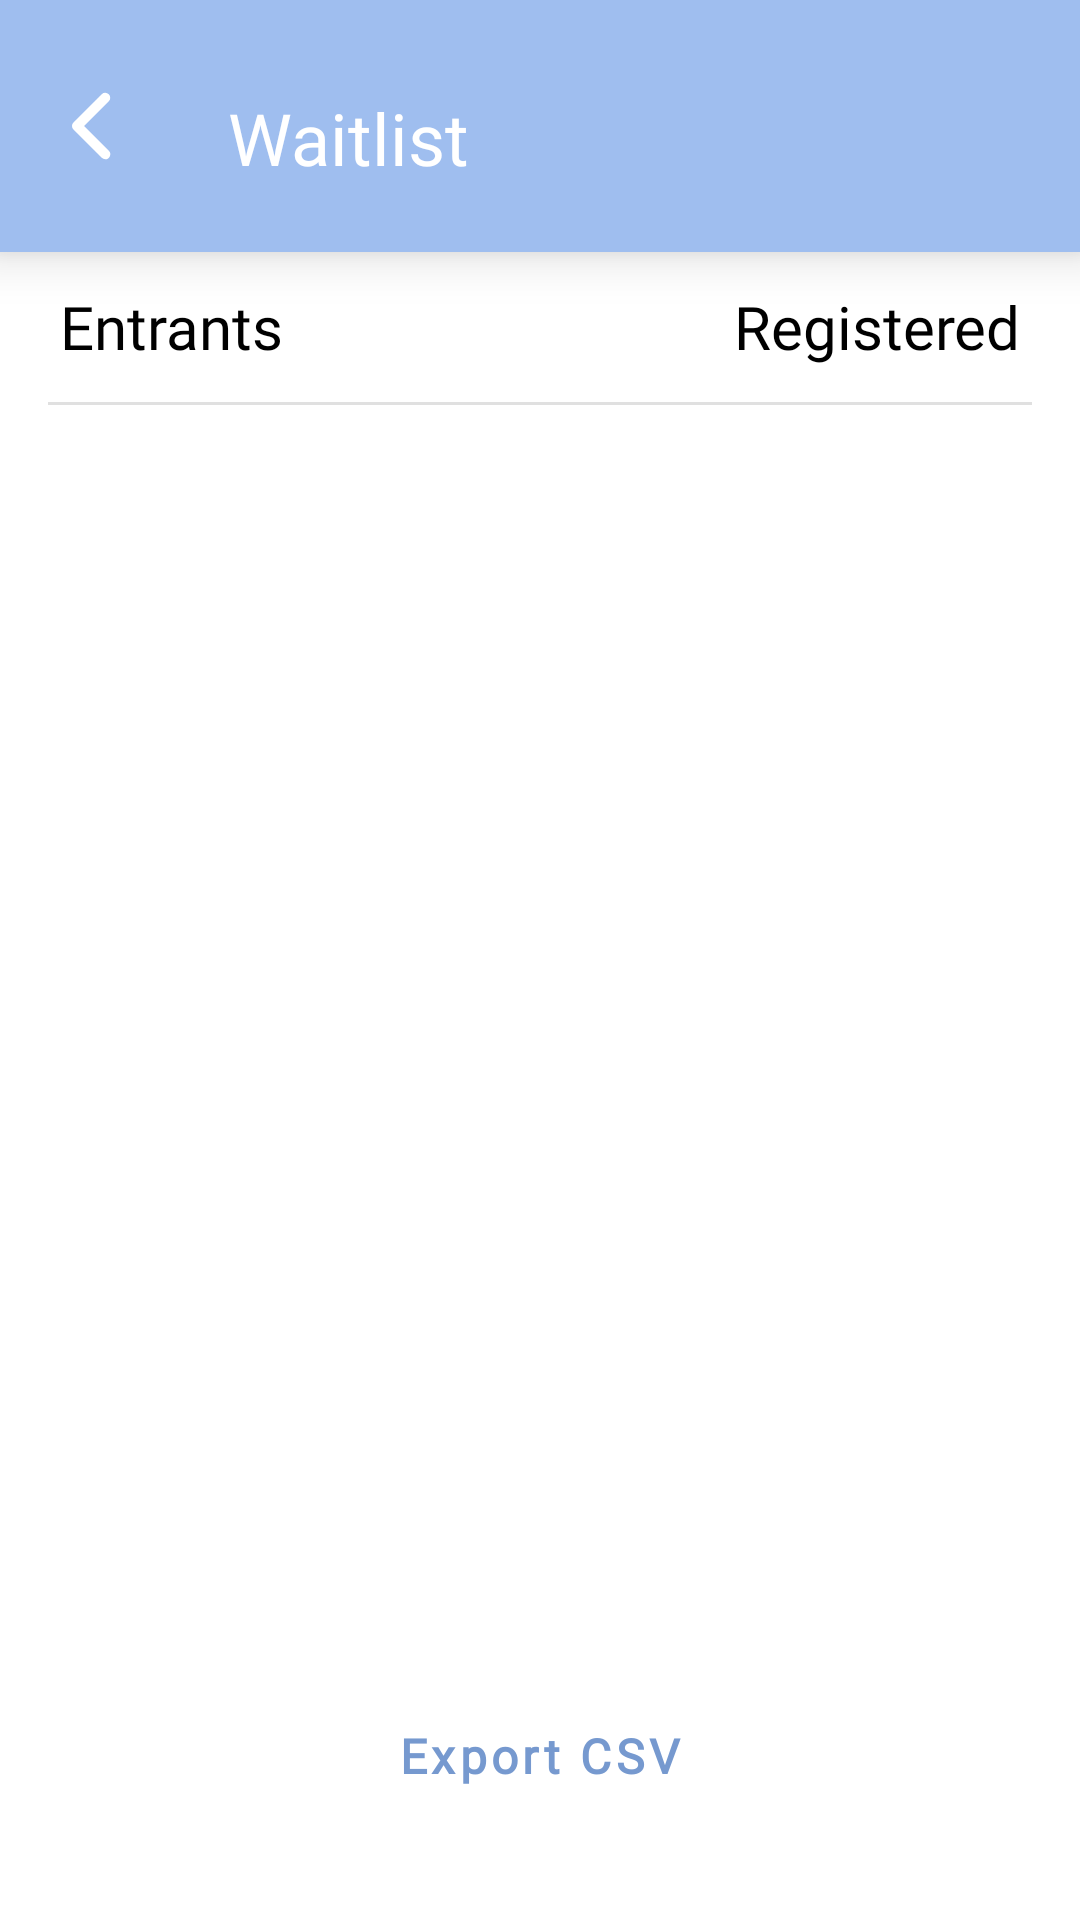

Write the Android layout XML for this screen, with the resource values it uses.
<!-- AndroidManifest.xml: application theme Theme.CoolioEvents -->
<!-- res/layout/activity_event_entrant_list.xml -->
<?xml version="1.0" encoding="utf-8"?>
<LinearLayout xmlns:android="http://schemas.android.com/apk/res/android"
    xmlns:app="http://schemas.android.com/apk/res-auto"
    android:layout_width="match_parent"
    android:layout_height="match_parent"
    android:orientation="vertical"
    android:background="@color/white">

    
    <LinearLayout
        android:layout_width="match_parent"
        android:layout_height="84dp"
        android:background="@color/medium_purple"
        android:elevation="10dp"
        android:gravity="center_vertical"
        android:padding="20dp"
        app:layout_constraintEnd_toEndOf="parent"
        app:layout_constraintStart_toStartOf="parent"
        app:layout_constraintTop_toTopOf="parent">

        <FrameLayout
            android:id="@+id/btnBack"
            android:layout_width="40dp"
            android:layout_height="40dp"
            android:background="?attr/selectableItemBackgroundBorderless"
            android:clickable="true"
            android:contentDescription="Back"
            android:focusable="true">

            <ImageView
                android:layout_width="match_parent"
                android:layout_height="match_parent"
                android:layout_gravity="center"
                android:layout_marginLeft="-10dp"
                android:src="@drawable/ic_arrow_back"
                app:tint="@color/white" />

        </FrameLayout>

        <TextView
            android:id="@+id/titleText"
            android:layout_width="wrap_content"
            android:layout_height="wrap_content"
            android:layout_marginStart="16dp"
            android:layout_marginTop="4dp"
            android:fontFamily="@font/poppins_bold"
            android:text="Waitlist"
            android:textColor="@color/white"
            android:textSize="24sp"/>
    </LinearLayout>

    
    <LinearLayout
        android:layout_width="match_parent"
        android:layout_height="50dp"
        android:background="@color/white"
        android:gravity="center_vertical"
        android:paddingStart="20dp"
        android:paddingEnd="20dp"
        android:paddingTop="8dp"
        android:paddingBottom="8dp">

        <TextView
            android:id="@+id/headerEntrants"
            android:layout_width="0dp"
            android:layout_height="wrap_content"
            android:layout_weight="1"
            android:text="Entrants"
            android:fontFamily="@font/poppins_bold"
            android:textColor="@color/black"
            android:textSize="20sp" />

        <TextView
            android:id="@+id/headerRegistered"
            android:layout_width="0dp"
            android:layout_height="wrap_content"
            android:layout_weight="1"
            android:gravity="end"
            android:text="Registered"
            android:fontFamily="@font/poppins_bold"
            android:textColor="@color/black"
            android:textSize="20sp" />
    </LinearLayout>

    
    <View
        android:layout_width="match_parent"
        android:layout_height="1dp"
        android:background="#E0E0E0"
        android:layout_marginStart="16dp"
        android:layout_marginEnd="16dp" />

    
    <androidx.recyclerview.widget.RecyclerView
        android:id="@+id/recyclerEntrants"
        android:layout_width="match_parent"
        android:layout_height="457dp"
        android:layout_weight="1"
        android:paddingStart="16dp"
        android:paddingTop="8dp"
        android:paddingEnd="16dp"
        android:paddingBottom="8dp"
        android:background="@color/white"
        android:fontFamily="@font/poppins_regular"/>

    
    <Button
        android:id="@+id/exportCsvButton"
        style="@style/PurpleButton"
        android:textAllCaps="false"
        android:layout_width="match_parent"
        android:layout_height="wrap_content"
        android:layout_margin="30dp"
        android:paddingTop="14dp"
        android:paddingBottom="14dp"
        android:text="Export CSV"
        android:textSize="16sp"
        android:textStyle="bold" />

</LinearLayout>
<!-- resources referenced by this layout -->
<resources>
  <color name="black">#FF000000</color>
  <color name="medium_purple">#9FBEEF</color>
  <color name="white">#FFFFFFFF</color>
  <!-- drawable ic_arrow_back (drawable) -->
  <vector xmlns:android="http://schemas.android.com/apk/res/android"
      android:width="800dp"
      android:height="800dp"
      android:viewportWidth="24"
      android:viewportHeight="24">
    <path
        android:pathData="M14.657,18.657a1,1 0,0 1,-0.707 -0.293l-5.657,-5.657a1,1 0,0 1,0 -1.414l5.657,-5.657a1,1 0,0 1,1.414 1.414L10.414,12l4.95,4.95a1,1 0,0 1,-0.707 1.707z"
        android:fillColor="#000000"/>
  </vector>
  <style name="PurpleButton" parent="Widget.MaterialComponents.Button">
          <item name="backgroundTint">@color/light_purple</item>
          <item name="android:textColor">@color/dark_purple</item>
          <item name="android:textSize">20sp</item>
          <item name="cornerRadius">50dp</item>
          <item name="fontFamily">@font/poppins_bold</item>
      </style>
  <style name="Theme.CoolioEvents" parent="Base.Theme.CoolioEvents" />
  <color name="light_purple">#CADFFF</color>
  <color name="dark_purple">#7699cf</color>
  <style name="Base.Theme.CoolioEvents" parent="Theme.Material3.DayNight.NoActionBar">
  
          
          <item name="android:windowDrawsSystemBarBackgrounds">true</item>
  
          
          <item name="android:statusBarColor">@android:color/transparent</item>
          <item name="android:navigationBarColor">@android:color/transparent</item>
  
          
          
          
          <item name="android:windowLightStatusBar">false</item>
      </style>
</resources>
